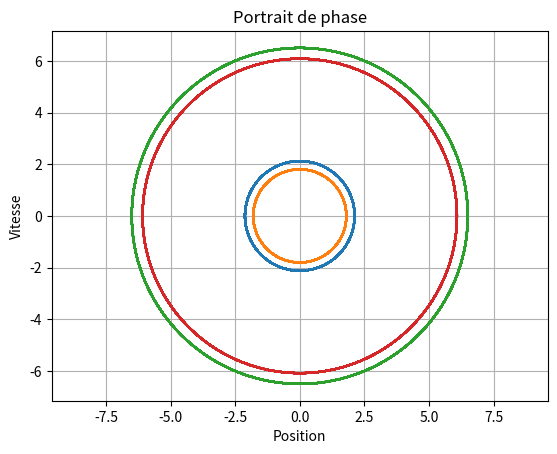

Source code (Python):
import numpy as np
import matplotlib.pyplot as plt
import scipy.integrate
from math import *

#Ce script trace le portrait de phase
#d'un oscillateur 1D

#On peut également s'en servir pour tracer les solutions
#en fonction du temps

"""
Les lignes que peut changer l'utilisateur sont les suivantes :
    -Le nombre de pas d'integration et le temps final
    -L'équation du mouvement à intégrer, en modifiant la fonction sys
    -La condition initiale, en modifiant y0
    -Le tracé au choix du portrait de phase ou de la solution en fonction du temps, en modifiant le booleen tracer_portrait_phase
"""

#Donnees---------------------------------------

nombre_pas = 20000
t_final = 300
t = np.linspace(0,t_final,num=nombre_pas)

tracer_portrait_phase = True

#Systeme d'equations a resoudre-----------------

"""
La fonction sys doit renvoyer une liste contenant
la dérivée de x et celle de x'
Pour l'oscillateur harmonique le retour est donc [x',-x]
"""

def sys(y,t):
    x, xprime = y

    #changer la ligne suivante pour un oscillateur different
    return [xprime, -x] #oscillateur harmonique
    #return [xprime, -x-0.1*xprime] #oscillateur harmonique amorti
    #return [xprime, -np.sin(x)-0.1*xprime] #pendule simple amorti
    #return [xprime, (0.2-x**2)*xprime -x] #oscillateur de Van der Pol

#Liste de conditions initiales-------------------

"""
Les conditions initiales sont sous la forme [x(0),x'(0)]
y0 est un tableau devant contenir autant de conditions
initiales qu'il y a de portraits de phase a tracer
exple : pour 3 courbes y0 = [[10,0],[10,2],[8,5]]
"""

y0 = [[1.5,1.5],[1.5,1.],[-6.,2.5],[-6,1]]
#y0 = [[-np.pi/2,0.0],[-np.pi/2+0.01,0.0]]

#Integration par le solveur odeint---------------------------------

solution = []
for ci in y0:
    solution.append(scipy.integrate.odeint(sys,ci,t))

#Affichage---------------------------------------------

for sol in solution:
    if tracer_portrait_phase:
        plt.plot(sol[:,0],sol[:,1]) #pour tracer le portrait de phase
    else:
        plt.plot(t[3000:6000],sol[3000:6000,0]) #pour tracer la solution en fonction du temps
plt.xlabel("Position")
plt.ylabel("Vitesse")
plt.axis('equal')
plt.grid()
plt.title("Portrait de phase")

#plt.xlim((-2*np.pi,2*np.pi))

plt.show()
